Run: headless pygame with SDL's dummy video driver; simulated clock (each Clock.tick advances the game by its frame time, no real sleeping); random seed 0; keys injected as events and as key.get_pressed() state; no mouse input.
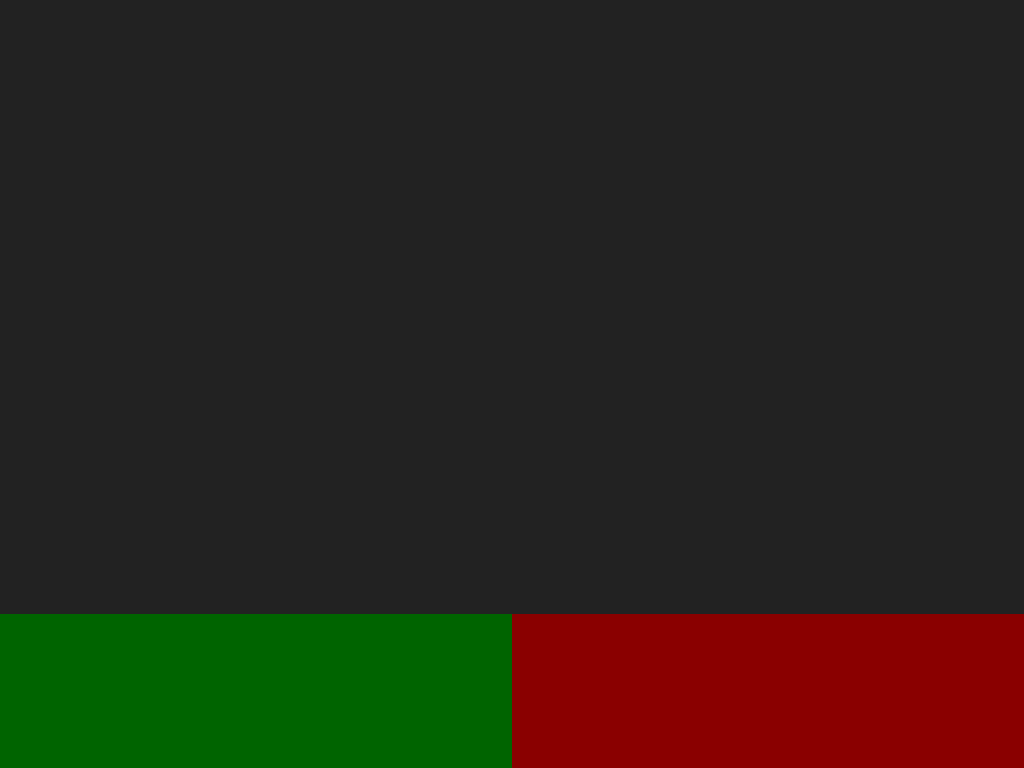
Frame 1 of 4 · flips 1–60 · no input
Frame 2 of 4 · flips 61–180 · tapped SPACE, RETURN · held RIGHT (→), D · screen unchanged from frame 1, image omitted
Frame 3 of 4 · flips 181–300 · held DOWN (↓), S · screen unchanged from frame 2, image omitted
Frame 4 of 4 · flips 301–420 · held LEFT (←), A, UP (↑), W · screen unchanged from frame 3, image omitted

The pygame program that drew these frames:

import pygame as pyg


class GuiSurfaces:
    def __init__(self, root):
        self.map_surface = None
        self.players_surface = None
        self.actions_surface = None
        self.root_height = root.get_height()
        self.root_width = root.get_width()
        # 1. map, 2. players, 3. actions!
        self.init_map_surfaces()
        self.init_players_surfaces()
        self.init_actions_surfaces()

    def init_map_surfaces(self):
        map_height = int(self.root_height * 0.8)
        map_color = (34, 34, 34)
        self.map_surface = pyg.Surface((self.root_width, map_height))
        self.map_surface.fill(map_color)

    def init_players_surfaces(self):
        players_height = self.root_height - self.map_surface.get_height()
        players_width = int(self.root_width * 0.5)
        players_color = (0, 100, 0)
        self.players_surface = pyg.Surface((players_width, players_height))
        self.players_surface.fill(players_color)

    def init_actions_surfaces(self):
        actions_height = self.players_surface.get_height()
        actions_width = self.root_width - self.players_surface.get_width()
        actions_color = (138, 0, 0)
        self.actions_surface = pyg.Surface((actions_width, actions_height))
        self.actions_surface.fill(actions_color)


class Game:
    def __init__(self):
        pyg.init()
        self.root_width = 1024
        self.root_height = 768
        self.root = pyg.display.set_mode((self.root_width, self.root_height), pyg.RESIZABLE)
        self.running = True
        self.gui_surfaces = GuiSurfaces(self.root)

    def handle_events(self):
        for event in pyg.event.get():
            if event.type == pyg.QUIT:
                self.running = False
            elif event.type == pyg.KEYDOWN:
                if event.key == pyg.K_ESCAPE:
                    self.running = False
            elif event.type == pyg.VIDEORESIZE:
                self.root_width, self.root_height = event.size
                self.root = pyg.display.set_mode((self.root_width, self.root_height), pyg.RESIZABLE)
                self.gui_surfaces.__init__(self.root)

    def render(self):

        self.root.blit(self.gui_surfaces.map_surface, (0, 0))
        self.root.blit(
            self.gui_surfaces.players_surface, (0, self.gui_surfaces.map_surface.get_height())
        )
        self.root.blit(
            self.gui_surfaces.actions_surface,
            (self.gui_surfaces.players_surface.get_width(), self.gui_surfaces.map_surface.get_height())
        )

    def run(self):
        while self.running:
            self.handle_events()
            self.render()
            pyg.display.update()


if __name__ == "__main__":
    game = Game()
    game.run()
    pyg.quit()
